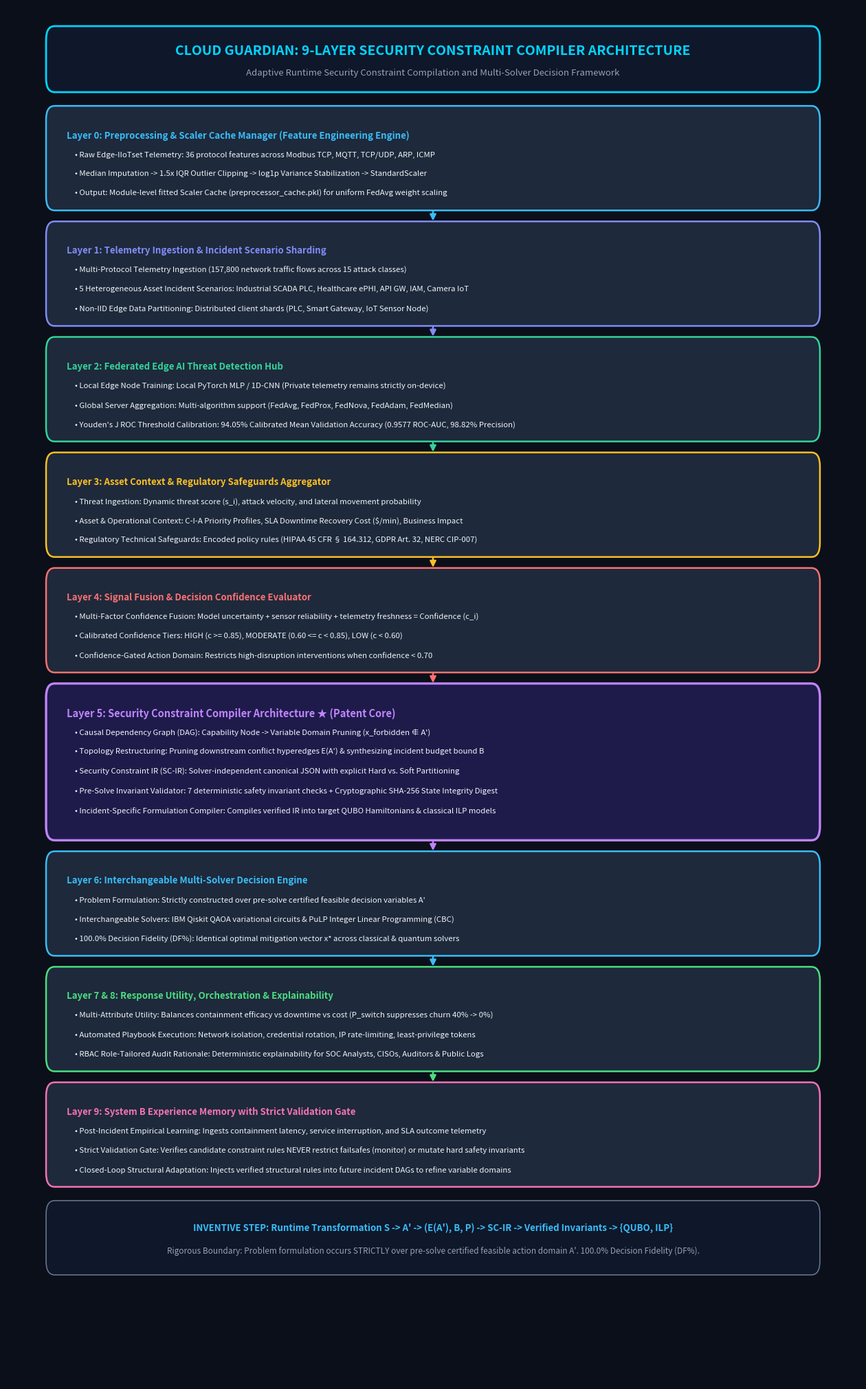
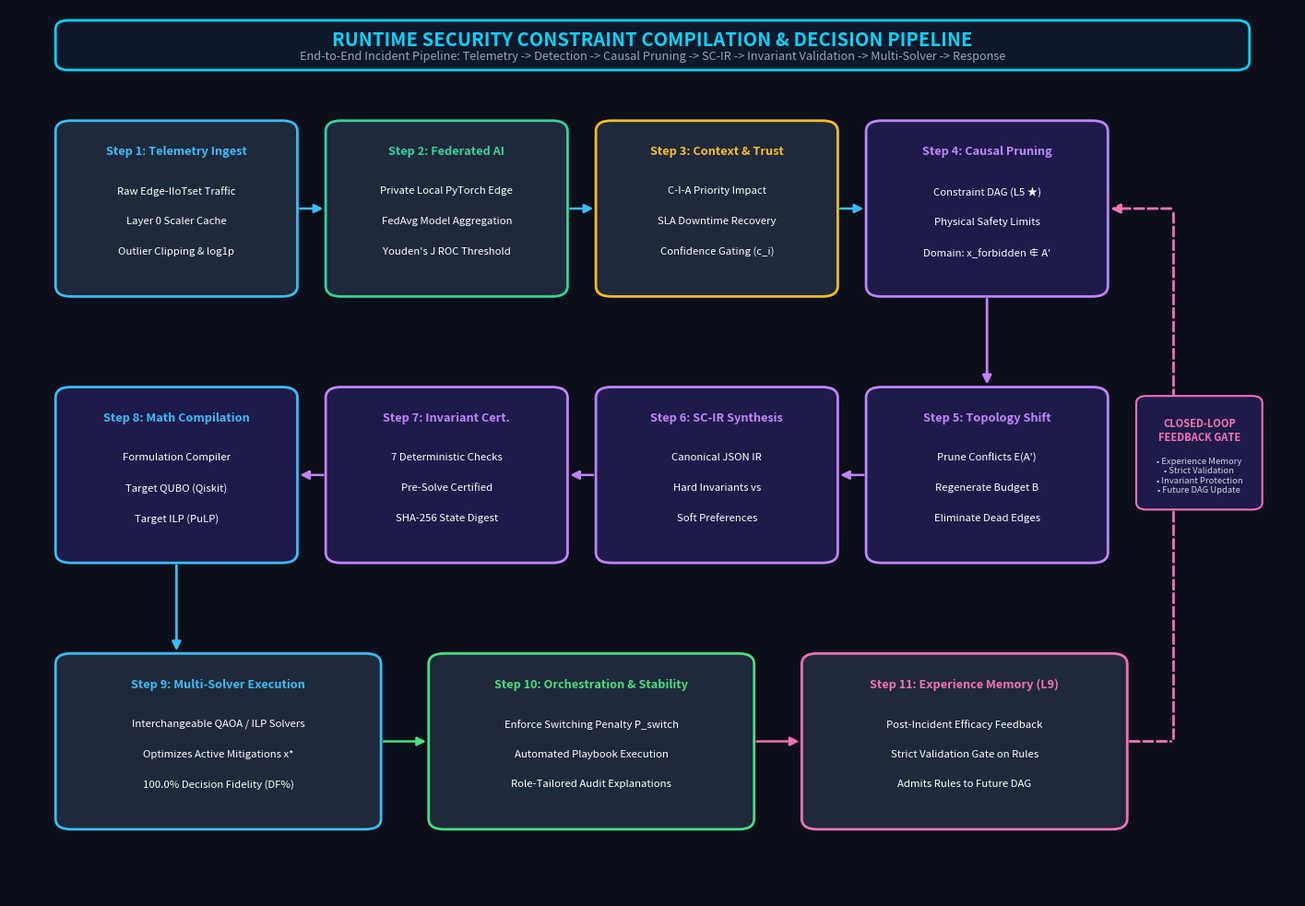

Generate these figures, in order, with matplotlib:
"""
=============================================================================
DIAGRAM GENERATOR: ARCHITECTURE & PROCESS FLOW IMAGES (300 DPI)
Module: generate_diagram_images.py
-----------------------------------------------------------------------------
Generates publication-quality high-resolution PNG image files (300 DPI):
  1. architecture_diagram.png - 9-Layer Security Constraint Compiler Architecture
  2. process_flow_diagram.png - Runtime Security Constraint Compilation & Decision Flow

Outputs are saved in the current directory and can be directly inserted into
the patent application, IEEE research paper, or presentation slides.
=============================================================================
"""

import os
import matplotlib.pyplot as plt
import matplotlib.patches as patches

# Set crisp rendering styles
plt.rcParams["font.family"] = "sans-serif"
plt.rcParams["font.size"] = 9


def create_architecture_diagram():
    fig, ax = plt.subplots(figsize=(16, 26), dpi=300)
    ax.set_xlim(0, 1)
    ax.set_ylim(0, 1)
    ax.axis("off")
    fig.patch.set_facecolor("#0b0f19")

    # Header Card
    header_box = patches.FancyBboxPatch(
        (0.05, 0.942), 0.90, 0.040,
        boxstyle="round,pad=0.004,rounding_size=0.010",
        facecolor="#0f172a", edgecolor="#00d4ff", linewidth=2.0
    )
    ax.add_patch(header_box)

    ax.text(
        0.5, 0.968,
        "CLOUD GUARDIAN: 9-LAYER SECURITY CONSTRAINT COMPILER ARCHITECTURE",
        fontsize=14.0, fontweight="bold", color="#00d4ff", ha="center", va="center"
    )
    ax.text(
        0.5, 0.952,
        "Adaptive Runtime Security Constraint Compilation and Multi-Solver Decision Framework",
        fontsize=9.5, color="#94a3b8", ha="center", va="center"
    )

    # Clean, perfectly budgeted layer definitions (3 concise bullets for standard, 5 for Layer 5)
    layer_data = [
        ("Layer 0: Preprocessing & Scaler Cache Manager (Feature Engineering Engine)", [
            "Raw Edge-IIoTset Telemetry: 36 protocol features across Modbus TCP, MQTT, TCP/UDP, ARP, ICMP",
            "Median Imputation -> 1.5x IQR Outlier Clipping -> log1p Variance Stabilization -> StandardScaler",
            "Output: Module-level fitted Scaler Cache (preprocessor_cache.pkl) for uniform FedAvg weight scaling"
        ], "#1e293b", "#38bdf8", False),

        ("Layer 1: Telemetry Ingestion & Incident Scenario Sharding", [
            "Multi-Protocol Telemetry Ingestion (157,800 network traffic flows across 15 attack classes)",
            "5 Heterogeneous Asset Incident Scenarios: Industrial SCADA PLC, Healthcare ePHI, API GW, IAM, Camera IoT",
            "Non-IID Edge Data Partitioning: Distributed client shards (PLC, Smart Gateway, IoT Sensor Node)"
        ], "#1e293b", "#818cf8", False),

        ("Layer 2: Federated Edge AI Threat Detection Hub", [
            "Local Edge Node Training: Local PyTorch MLP / 1D-CNN (Private telemetry remains strictly on-device)",
            "Global Server Aggregation: Multi-algorithm support (FedAvg, FedProx, FedNova, FedAdam, FedMedian)",
            "Youden's J ROC Threshold Calibration: 94.05% Calibrated Mean Validation Accuracy (0.9577 ROC-AUC, 98.82% Precision)"
        ], "#1e293b", "#34d399", False),

        ("Layer 3: Asset Context & Regulatory Safeguards Aggregator", [
            "Threat Ingestion: Dynamic threat score (s_i), attack velocity, and lateral movement probability",
            "Asset & Operational Context: C-I-A Priority Profiles, SLA Downtime Recovery Cost ($/min), Business Impact",
            "Regulatory Technical Safeguards: Encoded policy rules (HIPAA 45 CFR § 164.312, GDPR Art. 32, NERC CIP-007)"
        ], "#1e293b", "#fbbf24", False),

        ("Layer 4: Signal Fusion & Decision Confidence Evaluator", [
            "Multi-Factor Confidence Fusion: Model uncertainty + sensor reliability + telemetry freshness = Confidence (c_i)",
            "Calibrated Confidence Tiers: HIGH (c >= 0.85), MODERATE (0.60 <= c < 0.85), LOW (c < 0.60)",
            "Confidence-Gated Action Domain: Restricts high-disruption interventions when confidence < 0.70"
        ], "#1e293b", "#f87171", False),

        ("Layer 5: Security Constraint Compiler Architecture ★ (Patent Core)", [
            "Causal Dependency Graph (DAG): Capability Node -> Variable Domain Pruning (x_forbidden ∉ A')",
            "Topology Restructuring: Pruning downstream conflict hyperedges E(A') & synthesizing incident budget bound B",
            "Security Constraint IR (SC-IR): Solver-independent canonical JSON with explicit Hard vs. Soft Partitioning",
            "Pre-Solve Invariant Validator: 7 deterministic safety invariant checks + Cryptographic SHA-256 State Integrity Digest",
            "Incident-Specific Formulation Compiler: Compiles verified IR into target QUBO Hamiltonians & classical ILP models"
        ], "#1e1b4b", "#c084fc", True),

        ("Layer 6: Interchangeable Multi-Solver Decision Engine", [
            "Problem Formulation: Strictly constructed over pre-solve certified feasible decision variables A'",
            "Interchangeable Solvers: IBM Qiskit QAOA variational circuits & PuLP Integer Linear Programming (CBC)",
            "100.0% Decision Fidelity (DF%): Identical optimal mitigation vector x* across classical & quantum solvers"
        ], "#1e293b", "#38bdf8", False),

        ("Layer 7 & 8: Response Utility, Orchestration & Explainability", [
            "Multi-Attribute Utility: Balances containment efficacy vs downtime vs cost (P_switch suppresses churn 40% -> 0%)",
            "Automated Playbook Execution: Network isolation, credential rotation, IP rate-limiting, least-privilege tokens",
            "RBAC Role-Tailored Audit Rationale: Deterministic explainability for SOC Analysts, CISOs, Auditors & Public Logs"
        ], "#1e293b", "#4ade80", False),

        ("Layer 9: System B Experience Memory with Strict Validation Gate", [
            "Post-Incident Empirical Learning: Ingests containment latency, service interruption, and SLA outcome telemetry",
            "Strict Validation Gate: Verifies candidate constraint rules NEVER restrict failsafes (monitor) or mutate hard safety invariants",
            "Closed-Loop Structural Adaptation: Injects verified structural rules into future incident DAGs to refine variable domains"
        ], "#1e293b", "#f472b6", False),
    ]

    # Dynamically compute box heights and top-to-bottom layout
    curr_top = 0.924
    box_gap = 0.016
    rendered_boxes = []

    for idx, (title, details, bg_color, border_color, is_core) in enumerate(layer_data):
        box_height = 0.106 if is_core else 0.068
        y_pos = curr_top - box_height

        # Drawing Box with crisp rounded padding
        rect = patches.FancyBboxPatch(
            (0.05, y_pos), 0.90, box_height,
            boxstyle="round,pad=0.004,rounding_size=0.010",
            facecolor=bg_color, edgecolor=border_color,
            linewidth=2.4 if is_core else 1.8
        )
        ax.add_patch(rect)

        # Title Text
        title_size = 10.5 if is_core else 9.5
        ax.text(
            0.07, y_pos + box_height - 0.014,
            title, fontsize=title_size, fontweight="bold",
            color=border_color, va="top"
        )

        # Detail Lines
        line_spacing = 0.0142 if is_core else 0.0140
        for line_idx, line in enumerate(details):
            ax.text(
                0.08, y_pos + box_height - 0.029 - line_idx * line_spacing,
                f"• {line}", fontsize=8.2, color="#f1f5f9", va="top"
            )

        rendered_boxes.append((y_pos, box_height, border_color))
        curr_top = y_pos - box_gap

    # Clean downward arrows between consecutive boxes
    for idx in range(len(rendered_boxes) - 1):
        curr_y, _, border_color = rendered_boxes[idx]
        next_y, next_h, _ = rendered_boxes[idx + 1]
        arrow_start_y = curr_y - 0.003
        arrow_end_y = (next_y + next_h) + 0.003
        arrow = patches.FancyArrowPatch(
            (0.5, arrow_start_y), (0.5, arrow_end_y),
            arrowstyle="-|>", mutation_scale=13, color=border_color, linewidth=1.8
        )
        ax.add_patch(arrow)

    # Footer Card - Mathematical Claim & Evidence Summary
    footer_top = rendered_boxes[-1][0] - 0.018
    footer_height = 0.046
    footer_box = patches.FancyBboxPatch(
        (0.05, footer_top - footer_height), 0.90, footer_height,
        boxstyle="round,pad=0.004,rounding_size=0.010",
        facecolor="#0f172a", edgecolor="#64748b", linewidth=1.2
    )
    ax.add_patch(footer_box)

    ax.text(
        0.5, footer_top - 0.016,
        "INVENTIVE STEP: Runtime Transformation S -> A' -> (E(A'), B, P) -> SC-IR -> Verified Invariants -> {QUBO, ILP}",
        fontsize=9.5, fontweight="bold", color="#38bdf8", ha="center", va="center"
    )
    ax.text(
        0.5, footer_top - 0.033,
        "Rigorous Boundary: Problem formulation occurs STRICTLY over pre-solve certified feasible action domain A'. 100.0% Decision Fidelity (DF%).",
        fontsize=8.5, color="#94a3b8", ha="center", va="center"
    )

    out_path = "architecture_diagram.png"
    plt.savefig(out_path, dpi=300, bbox_inches="tight", facecolor=fig.get_facecolor())
    plt.close()
    print(f"[OK] Generated: {os.path.abspath(out_path)}")


def create_process_flow_diagram():
    fig, ax = plt.subplots(figsize=(18, 12.5), dpi=300)
    ax.set_xlim(0, 1)
    ax.set_ylim(0, 1)
    ax.axis("off")
    fig.patch.set_facecolor("#0b0f19")

    # Header Banner
    header_box = patches.FancyBboxPatch(
        (0.04, 0.935), 0.92, 0.048,
        boxstyle="round,pad=0.004,rounding_size=0.010",
        facecolor="#0f172a", edgecolor="#00d4ff", linewidth=2.0
    )
    ax.add_patch(header_box)

    ax.text(
        0.50, 0.965,
        "RUNTIME SECURITY CONSTRAINT COMPILATION & DECISION PIPELINE",
        fontsize=14.5, fontweight="bold", color="#00d4ff", ha="center", va="center"
    )
    ax.text(
        0.50, 0.947,
        "End-to-End Incident Pipeline: Telemetry -> Detection -> Causal Pruning -> SC-IR -> Invariant Validation -> Multi-Solver -> Response",
        fontsize=9.2, color="#94a3b8", ha="center", va="center"
    )

    # Box dimensions
    box_w = 0.18
    box_h = 0.19
    r1_y = 0.68
    r2_y = 0.38
    r3_y = 0.08

    # Row 1 (Left to Right): Steps 1 to 4
    top_row = [
        ("Step 1: Telemetry Ingest", [
            "Raw Edge-IIoTset Traffic",
            "Layer 0 Scaler Cache",
            "Outlier Clipping & log1p"
        ], "#1e293b", "#38bdf8", 0.04),

        ("Step 2: Federated AI", [
            "Private Local PyTorch Edge",
            "FedAvg Model Aggregation",
            "Youden's J ROC Threshold"
        ], "#1e293b", "#34d399", 0.25),

        ("Step 3: Context & Trust", [
            "C-I-A Priority Impact",
            "SLA Downtime Recovery",
            "Confidence Gating (c_i)"
        ], "#1e293b", "#fbbf24", 0.46),

        ("Step 4: Causal Pruning", [
            "Constraint DAG (L5 ★)",
            "Physical Safety Limits",
            "Domain: x_forbidden ∉ A'"
        ], "#1e1b4b", "#c084fc", 0.67),
    ]

    for title, lines, bg, border, x_pos in top_row:
        box = patches.FancyBboxPatch(
            (x_pos, r1_y), box_w, box_h,
            boxstyle="round,pad=0.004,rounding_size=0.012",
            facecolor=bg, edgecolor=border, linewidth=2.0
        )
        ax.add_patch(box)
        ax.text(x_pos + box_w/2, r1_y + box_h - 0.024, title, fontsize=9.2, fontweight="bold", color=border, ha="center", va="top")
        for l_idx, line in enumerate(lines):
            ax.text(x_pos + box_w/2, r1_y + box_h - 0.070 - l_idx * 0.034, line, fontsize=8.2, color="#ffffff", ha="center", va="top")

        # Horizontal arrow right
        if x_pos < 0.65:
            arr = patches.FancyArrowPatch(
                (x_pos + box_w + 0.004, r1_y + box_h/2), (x_pos + box_w + 0.026, r1_y + box_h/2),
                arrowstyle="-|>", mutation_scale=14, color="#38bdf8", linewidth=1.8
            )
            ax.add_patch(arr)

    # Arrow from Row 1 Step 4 DOWN to Row 2 Step 5
    arr_r1_to_r2 = patches.FancyArrowPatch(
        (0.67 + box_w/2, r1_y - 0.004), (0.67 + box_w/2, r2_y + box_h + 0.004),
        arrowstyle="-|>", mutation_scale=14, color="#c084fc", linewidth=2.0
    )
    ax.add_patch(arr_r1_to_r2)

    # Row 2 (Right to Left): Steps 5 to 8
    mid_row = [
        ("Step 5: Topology Shift", [
            "Prune Conflicts E(A')",
            "Regenerate Budget B",
            "Eliminate Dead Edges"
        ], "#1e1b4b", "#c084fc", 0.67),

        ("Step 6: SC-IR Synthesis", [
            "Canonical JSON IR",
            "Hard Invariants vs",
            "Soft Preferences"
        ], "#1e1b4b", "#c084fc", 0.46),

        ("Step 7: Invariant Cert.", [
            "7 Deterministic Checks",
            "Pre-Solve Certified",
            "SHA-256 State Digest"
        ], "#1e1b4b", "#c084fc", 0.25),

        ("Step 8: Math Compilation", [
            "Formulation Compiler",
            "Target QUBO (Qiskit)",
            "Target ILP (PuLP)"
        ], "#1e1b4b", "#38bdf8", 0.04),
    ]

    for title, lines, bg, border, x_pos in mid_row:
        box = patches.FancyBboxPatch(
            (x_pos, r2_y), box_w, box_h,
            boxstyle="round,pad=0.004,rounding_size=0.012",
            facecolor=bg, edgecolor=border, linewidth=2.0
        )
        ax.add_patch(box)
        ax.text(x_pos + box_w/2, r2_y + box_h - 0.024, title, fontsize=9.2, fontweight="bold", color=border, ha="center", va="top")
        for l_idx, line in enumerate(lines):
            ax.text(x_pos + box_w/2, r2_y + box_h - 0.070 - l_idx * 0.034, line, fontsize=8.2, color="#ffffff", ha="center", va="top")

        # Horizontal arrow left
        if x_pos > 0.10:
            arr = patches.FancyArrowPatch(
                (x_pos - 0.004, r2_y + box_h/2), (x_pos - 0.026, r2_y + box_h/2),
                arrowstyle="-|>", mutation_scale=14, color="#c084fc", linewidth=1.8
            )
            ax.add_patch(arr)

    # Arrow from Row 2 Step 8 DOWN to Row 3 Step 9
    arr_r2_to_r3 = patches.FancyArrowPatch(
        (0.04 + box_w/2, r2_y - 0.004), (0.04 + box_w/2, r3_y + box_h + 0.004),
        arrowstyle="-|>", mutation_scale=14, color="#38bdf8", linewidth=2.0
    )
    ax.add_patch(arr_r2_to_r3)

    # Row 3 (Left to Right): Steps 9 to 11
    bot_w = 0.245
    bot_row = [
        ("Step 9: Multi-Solver Execution", [
            "Interchangeable QAOA / ILP Solvers",
            "Optimizes Active Mitigations x*",
            "100.0% Decision Fidelity (DF%)"
        ], "#1e293b", "#38bdf8", 0.04),

        ("Step 10: Orchestration & Stability", [
            "Enforce Switching Penalty P_switch",
            "Automated Playbook Execution",
            "Role-Tailored Audit Explanations"
        ], "#1e293b", "#4ade80", 0.33),

        ("Step 11: Experience Memory (L9)", [
            "Post-Incident Efficacy Feedback",
            "Strict Validation Gate on Rules",
            "Admits Rules to Future DAG"
        ], "#1e293b", "#f472b6", 0.62),
    ]

    for title, lines, bg, border, x_pos in bot_row:
        box = patches.FancyBboxPatch(
            (x_pos, r3_y), bot_w, box_h,
            boxstyle="round,pad=0.004,rounding_size=0.012",
            facecolor=bg, edgecolor=border, linewidth=2.0
        )
        ax.add_patch(box)
        ax.text(x_pos + bot_w/2, r3_y + box_h - 0.024, title, fontsize=9.2, fontweight="bold", color=border, ha="center", va="top")
        for l_idx, line in enumerate(lines):
            ax.text(x_pos + bot_w/2, r3_y + box_h - 0.070 - l_idx * 0.034, line, fontsize=8.2, color="#ffffff", ha="center", va="top")

    # Connect step 9 to step 10
    arr_bot1 = patches.FancyArrowPatch(
        (0.04 + bot_w + 0.004, r3_y + box_h/2), (0.33 - 0.004, r3_y + box_h/2),
        arrowstyle="-|>", mutation_scale=14, color="#4ade80", linewidth=1.8
    )
    ax.add_patch(arr_bot1)

    # Connect step 10 to step 11
    arr_bot2 = patches.FancyArrowPatch(
        (0.33 + bot_w + 0.004, r3_y + box_h/2), (0.62 - 0.004, r3_y + box_h/2),
        arrowstyle="-|>", mutation_scale=14, color="#f472b6", linewidth=1.8
    )
    ax.add_patch(arr_bot2)

    # Clean, dedicated outer feedback loop channel:
    # From Step 11 right edge -> dedicated channel (x=0.905) -> up to Row 1 Step 4 right edge
    step11_right = 0.62 + bot_w
    step4_right = 0.67 + box_w
    channel_x = 0.905

    # Segment 1: Step 11 to channel
    arr_fb_seg1 = patches.FancyArrowPatch(
        (step11_right + 0.004, r3_y + box_h/2), (channel_x, r3_y + box_h/2),
        arrowstyle="-", color="#f472b6", linewidth=2.0, linestyle="--"
    )
    ax.add_patch(arr_fb_seg1)

    # Segment 2: Vertical run through dedicated right channel
    arr_fb_seg2 = patches.FancyArrowPatch(
        (channel_x, r3_y + box_h/2), (channel_x, r1_y + box_h/2),
        arrowstyle="-", color="#f472b6", linewidth=2.0, linestyle="--"
    )
    ax.add_patch(arr_fb_seg2)

    # Segment 3: Channel to Step 4 with arrow
    arr_fb_seg3 = patches.FancyArrowPatch(
        (channel_x, r1_y + box_h/2), (step4_right + 0.004, r1_y + box_h/2),
        arrowstyle="-|>", mutation_scale=15, color="#f472b6", linewidth=2.0, linestyle="--"
    )
    ax.add_patch(arr_fb_seg3)

    # Feedback Gate Badge Card in the right channel
    fb_card = patches.FancyBboxPatch(
        (0.880, 0.44), 0.090, 0.12,
        boxstyle="round,pad=0.004,rounding_size=0.008",
        facecolor="#1e1b4b", edgecolor="#f472b6", linewidth=1.5
    )
    ax.add_patch(fb_card)

    ax.text(
        0.925, 0.540,
        "CLOSED-LOOP\nFEEDBACK GATE",
        fontsize=8.0, fontweight="bold", color="#f472b6", ha="center", va="top"
    )
    ax.text(
        0.925, 0.495,
        "• Experience Memory\n• Strict Validation\n• Invariant Protection\n• Future DAG Update",
        fontsize=6.8, color="#cbd5e1", ha="center", va="top"
    )

    out_path = "process_flow_diagram.png"
    plt.savefig(out_path, dpi=300, bbox_inches="tight", facecolor=fig.get_facecolor())
    plt.close()
    print(f"[OK] Generated: {os.path.abspath(out_path)}")


if __name__ == "__main__":
    create_architecture_diagram()
    create_process_flow_diagram()
